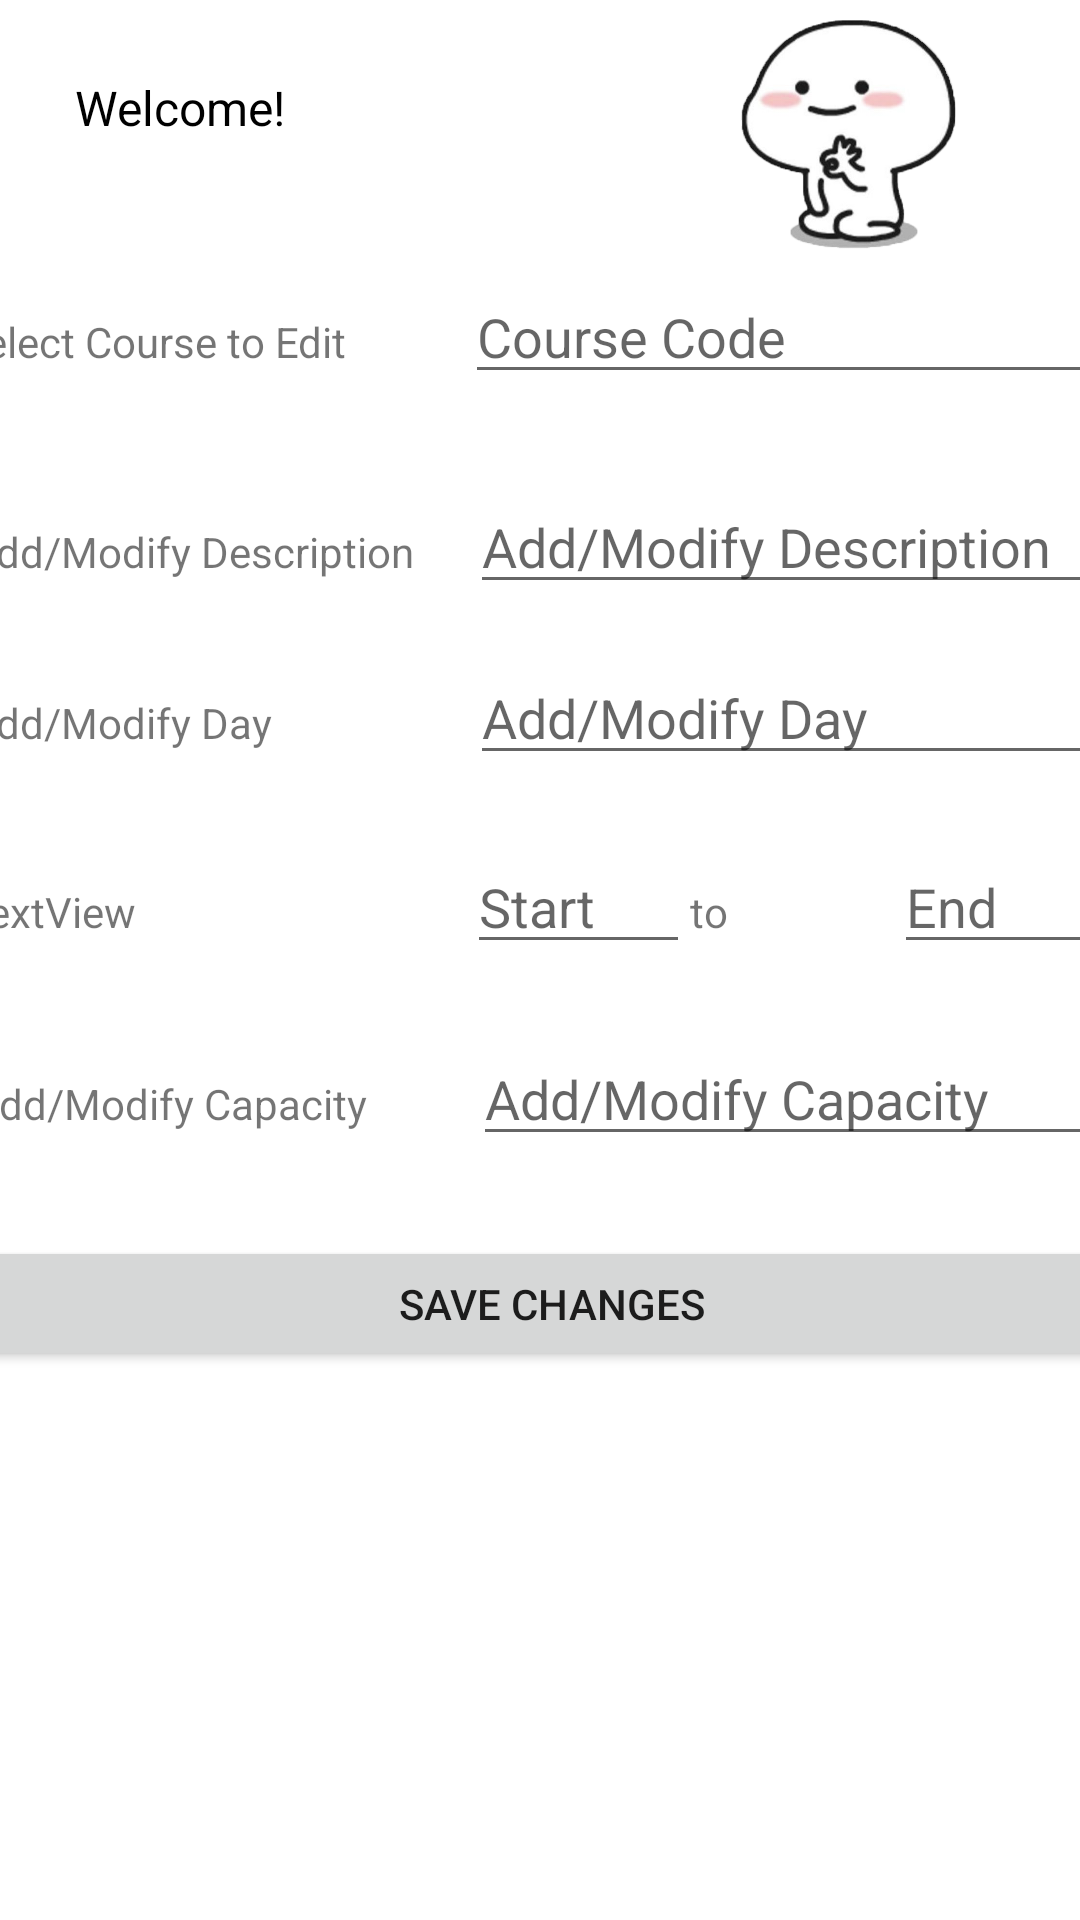

Android layout source for this screen:
<!-- AndroidManifest.xml: application theme Theme.CourseSelector -->
<!-- res/layout/instructor_courses_edit_layout.xml -->
<?xml version="1.0" encoding="utf-8"?>
<androidx.constraintlayout.widget.ConstraintLayout xmlns:android="http://schemas.android.com/apk/res/android"
    xmlns:app="http://schemas.android.com/apk/res-auto"
    xmlns:tools="http://schemas.android.com/tools"
    android:layout_width="match_parent"
    android:layout_height="match_parent"
    tools:context=".LoginScreen">

    <LinearLayout
        android:id="@+id/linearLayout5"
        android:layout_width="match_parent"
        android:layout_height="match_parent"
        android:orientation="horizontal"
        tools:layout_editor_absoluteX="0dp"
        tools:layout_editor_absoluteY="-247dp">

        <TextView
            android:id="@+id/welcomeMessage"
            android:layout_width="0dp"
            android:layout_height="wrap_content"
            android:layout_margin="25dp"
            android:layout_weight="1"
            android:text="@string/welcome"
            android:textColor="#000000"
            android:textSize="16sp" />

        <ImageView
            android:id="@+id/imageView6"
            android:layout_width="0dp"
            android:layout_height="94dp"
            android:layout_weight="1"
            app:srcCompat="@drawable/okay" />

    </LinearLayout>

    <LinearLayout
        android:id="@+id/linearLayout9"
        android:layout_width="387dp"
        android:layout_height="64dp"
        android:layout_marginStart="12dp"
        android:layout_marginTop="90dp"
        android:layout_marginEnd="12dp"
        android:layout_weight="1"
        app:layout_constraintEnd_toEndOf="@+id/linearLayout5"
        app:layout_constraintStart_toStartOf="@+id/linearLayout5"
        app:layout_constraintTop_toTopOf="@+id/linearLayout5">

        <TextView
            android:id="@+id/searchCourseCodePrompt"
            android:layout_width="100dp"
            android:layout_height="wrap_content"
            android:layout_weight="1"
            android:text="@string/select_course_to_edit" />

        <EditText
            android:id="@+id/course_code_field"
            android:layout_width="150dp"
            android:layout_height="wrap_content"
            android:layout_weight="1"
            android:autofillHints=""
            android:ems="10"
            android:hint="@string/course_code"
            android:inputType="textPersonName"
            tools:ignore="TouchTargetSizeCheck" />

    </LinearLayout>

    <LinearLayout
        android:id="@+id/linearLayout14"
        android:layout_width="384dp"
        android:layout_height="57dp"
        android:layout_marginStart="15dp"
        android:layout_marginTop="6dp"
        android:layout_marginEnd="12dp"
        android:orientation="horizontal"
        app:layout_constraintEnd_toEndOf="@+id/linearLayout5"
        app:layout_constraintStart_toStartOf="@+id/linearLayout5"
        app:layout_constraintTop_toBottomOf="@+id/linearLayout9">

        <TextView
            android:id="@+id/titleDesc"
            android:layout_width="100dp"
            android:layout_height="wrap_content"
            android:layout_weight="1"
            android:text="Add/Modify Description" />

        <EditText
            android:id="@+id/editDesc"
            android:layout_width="150dp"
            android:layout_height="wrap_content"
            android:layout_weight="1"
            android:ems="10"
            android:hint="Add/Modify Description"
            android:inputType="textPersonName"
            tools:ignore="TouchTargetSizeCheck" />
    </LinearLayout>

    <LinearLayout
        android:id="@+id/linearLayout13"
        android:layout_width="384dp"
        android:layout_height="63dp"
        android:layout_marginStart="15dp"
        android:layout_marginEnd="12dp"
        android:orientation="horizontal"
        app:layout_constraintEnd_toEndOf="@+id/linearLayout5"
        app:layout_constraintStart_toStartOf="@+id/linearLayout5"
        app:layout_constraintTop_toBottomOf="@+id/linearLayout14">

        <TextView
            android:id="@+id/titleTiming"
            android:layout_width="100dp"
            android:layout_height="wrap_content"
            android:layout_weight="1"
            android:text="Add/Modify Day" />

        <EditText
            android:id="@+id/editDay"
            android:layout_width="150dp"
            android:layout_height="wrap_content"
            android:layout_weight="1"
            android:ems="10"
            android:hint="Add/Modify Day"
            android:inputType="textPersonName"
            tools:ignore="TouchTargetSizeCheck" />
    </LinearLayout>

    <LinearLayout
        android:id="@+id/linearLayout21"
        android:layout_width="384dp"
        android:layout_height="64dp"
        android:orientation="horizontal"
        app:layout_constraintEnd_toEndOf="parent"
        app:layout_constraintStart_toStartOf="parent"
        app:layout_constraintTop_toBottomOf="@+id/linearLayout13">

        <TextView
            android:id="@+id/textView5"
            android:layout_width="100dp"
            android:layout_height="wrap_content"
            android:layout_weight="1"
            android:text="TextView" />

        <EditText
            android:id="@+id/editCourseStartTime"
            android:layout_width="7dp"
            android:layout_height="wrap_content"
            android:layout_weight="1"
            android:ems="10"
            android:hint="Start"
            android:inputType="time" />

        <TextView
            android:id="@+id/textView6"
            android:layout_width="0.5dp"
            android:layout_height="wrap_content"
            android:layout_weight="1"
            android:text="to" />

        <EditText
            android:id="@+id/editCourseEndTime"
            android:layout_width="7dp"
            android:layout_height="wrap_content"
            android:layout_weight="1"
            android:ems="10"
            android:hint="End"
            android:inputType="time" />
    </LinearLayout>

    <LinearLayout
        android:id="@+id/linearLayout15"
        android:layout_width="384dp"
        android:layout_height="68dp"
        android:layout_marginStart="16dp"
        android:layout_marginEnd="11dp"
        android:orientation="horizontal"
        app:layout_constraintEnd_toEndOf="@+id/linearLayout5"
        app:layout_constraintStart_toStartOf="@+id/linearLayout5"
        app:layout_constraintTop_toBottomOf="@+id/linearLayout21">

        <TextView
            android:id="@+id/titleCapacity"
            android:layout_width="100dp"
            android:layout_height="wrap_content"
            android:layout_weight="1"
            android:text="Add/Modify Capacity" />

        <EditText
            android:id="@+id/editCapacity"
            android:layout_width="150dp"
            android:layout_height="wrap_content"
            android:layout_weight="1"
            android:ems="10"
            android:hint="Add/Modify Capacity"
            android:inputType="number"
            tools:ignore="TouchTargetSizeCheck" />
    </LinearLayout>

    <LinearLayout
        android:id="@+id/linearLayout16"
        android:layout_width="384dp"
        android:layout_height="45dp"
        android:layout_marginStart="19dp"
        android:layout_marginEnd="12dp"
        android:orientation="horizontal"
        app:layout_constraintEnd_toEndOf="@+id/linearLayout5"
        app:layout_constraintStart_toStartOf="@+id/linearLayout5"
        app:layout_constraintTop_toBottomOf="@+id/linearLayout15">

        <Button
            android:id="@+id/saveButton"
            android:layout_width="wrap_content"
            android:layout_height="match_parent"
            android:layout_weight="1"
            android:text="Save Changes"
            tools:ignore="TouchTargetSizeCheck" />
    </LinearLayout>

    <LinearLayout
        android:layout_width="381dp"
        android:layout_height="337dp"
        android:layout_marginStart="15dp"
        android:layout_marginTop="46dp"
        android:layout_marginEnd="15dp"
        android:orientation="horizontal"
        app:layout_constraintEnd_toEndOf="@+id/linearLayout5"
        app:layout_constraintStart_toStartOf="@+id/linearLayout5"
        app:layout_constraintTop_toTopOf="@+id/linearLayout16">

        <ListView
            android:id="@+id/list_of_courses"
            android:layout_width="match_parent"
            android:layout_height="match_parent" />
    </LinearLayout>

</androidx.constraintlayout.widget.ConstraintLayout>
<!-- resources referenced by this layout -->
<resources>
  <!-- drawable okay: png bitmap (drawable, 219047 bytes) -->
  <string name="course_code">Course Code</string>
  <string name="select_course_to_edit">Select Course to Edit</string>
  <string name="welcome">Welcome!</string>
  <style name="Theme.CourseSelector" parent="Theme.MaterialComponents.DayNight.DarkActionBar">
          
          <item name="colorPrimary">@color/purple_500</item>
          <item name="colorPrimaryVariant">@color/purple_700</item>
          <item name="colorOnPrimary">@color/white</item>
          
          <item name="colorSecondary">@color/teal_200</item>
          <item name="colorSecondaryVariant">@color/teal_700</item>
          <item name="colorOnSecondary">@color/black</item>
          
          <item name="android:statusBarColor">?attr/colorPrimaryVariant</item>
          
      </style>
  <!-- not gathered from this repository: default colours our renderer supplied (Android Studio template values) -->
  <color name="purple_500">#FF6200EE</color>
  <color name="purple_700">#FF3700B3</color>
  <color name="teal_200">#FF03DAC5</color>
  <color name="teal_700">#FF018786</color>
  <color name="black">#FF000000</color>
  <color name="white">#FFFFFFFF</color>
</resources>
